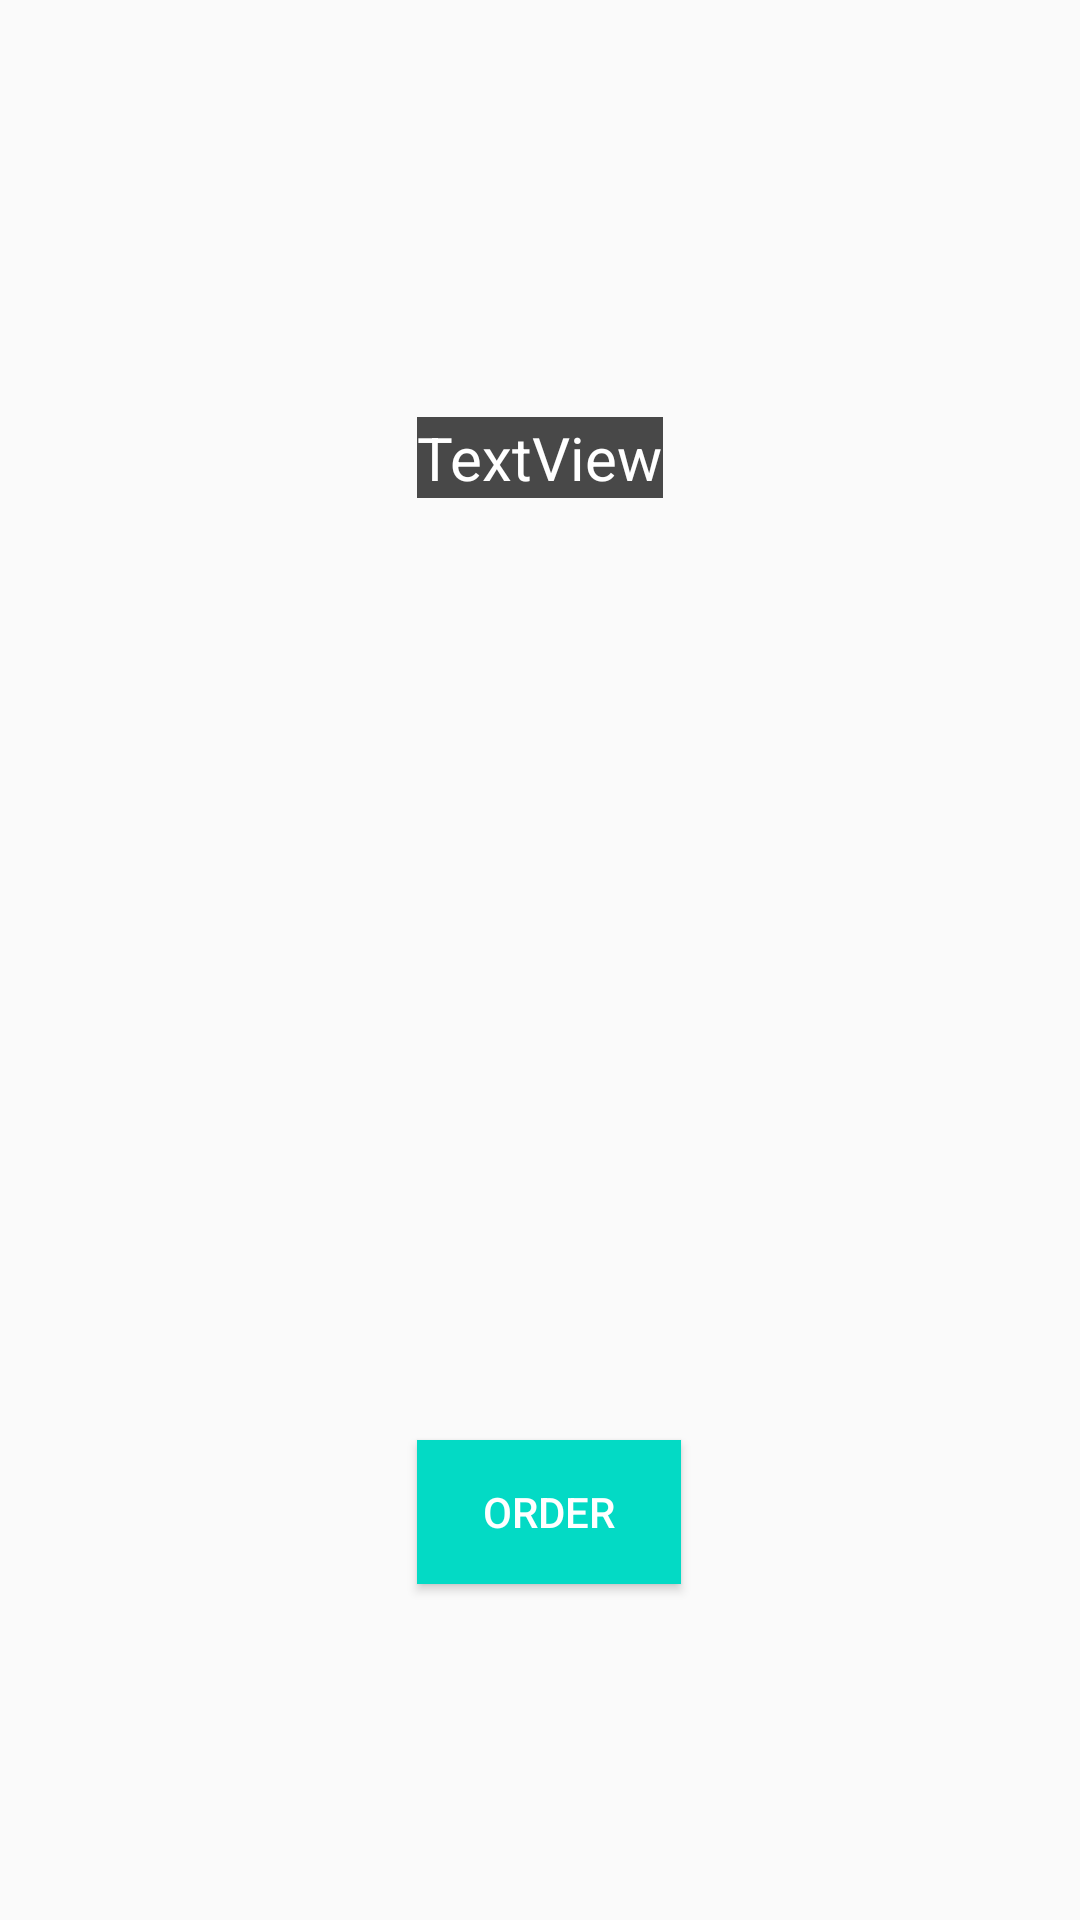

This screen was rendered from an Android layout file. Write that file and the resources it references.
<!-- AndroidManifest.xml: application theme AppTheme -->
<!-- res/layout/activity_kurta_men.xml -->
<?xml version="1.0" encoding="utf-8"?>
<RelativeLayout xmlns:android="http://schemas.android.com/apk/res/android"
    xmlns:app="http://schemas.android.com/apk/res-auto"
    xmlns:tools="http://schemas.android.com/tools"
    android:layout_width="match_parent"
    android:layout_height="match_parent"
    tools:context="com.example.sheikh.stylewears.KurtaMen">

    <ImageView
        android:id="@+id/imageView"
        android:layout_width="match_parent"
        android:layout_height="match_parent"
        android:layout_alignParentTop="true"
        android:layout_centerHorizontal="true"
        app:srcCompat="@drawable/image"
        android:scaleType="fitXY"/>

    <TextView
        android:id="@+id/tvChangeKurta"
        android:layout_width="wrap_content"
        android:layout_height="wrap_content"
        android:text="TextView"
        android:textSize="20dp"
        android:textColor="#FFF"
        android:background="#b5000000"
        android:layout_alignParentTop="true"
        android:layout_centerHorizontal="true"
        android:layout_marginTop="139dp" />

    <Button
        android:id="@+id/ThanksButton"
        android:layout_width="wrap_content"
        android:layout_height="wrap_content"
        android:layout_alignLeft="@+id/tvChangeKurta"
        android:layout_alignParentBottom="true"
        android:layout_alignStart="@+id/tvChangeKurta"
        android:layout_marginBottom="112dp"
        android:text="ORDER"
        android:background="@color/colorAccent"
        android:textColor="#FFF"/>


</RelativeLayout>
<!-- resources referenced by this layout -->
<resources>
  <style name="AppTheme" parent="Theme.AppCompat.Light.DarkActionBar">
          
          <item name="colorPrimary">#ab000000</item>
          <item name="colorPrimaryDark">@color/colorPrimaryDark</item>
          <item name="colorAccent">@color/colorAccent</item>
      </style>
  <!-- not gathered from this repository: default colours our renderer supplied (Android Studio template values) -->
  <color name="colorPrimaryDark">#FF3700B3</color>
  <color name="colorAccent">#FF03DAC5</color>
</resources>
